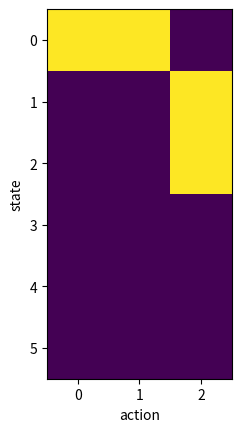

Recreate this plot in Python.
import numpy as np
import matplotlib.pyplot as plt

n_episodes = 100
n_steps = 10

n_states = 6
n_actions = 3

alpha = 0.1

# initialise q(s,a)
q = np.ones((n_states, n_actions)) * 0.5

# states
S = np.arange(0, 6, 1)

# Actions
A = np.array([0, 1, 2])

# state transition probabilities
T = np.zeros((n_states, n_actions, n_states))

T[0, 0, 1] = 1  # press lever transition to state 1
T[0, 1, 2] = 1  # pull chain transition to state 2
T[0, 2, 3] = 1  # enter magazine terminal no reward

T[1, 0, 3] = 1  # press lever terminal no reward
T[1, 1, 3] = 1  # pull chain terminal no reward
T[1, 2, 4] = 1  # enter magazine terminal reward

T[2, 0, 3] = 1  # press lever terminal no reward
T[2, 1, 3] = 1  # pull chain terminal no reward
T[2, 2, 5] = 1  # enter magazine terminal reward

# state rewards
R = np.zeros(n_states)
R[4] = 1
R[5] = 1

# model of the environment
n = 10
T_hat = np.zeros((n_states, n_actions, n_states))
R_hat = np.zeros(n_states)
S_past = np.array([])
A_past = np.ones((n_states, n_actions)) * -1

# iterate over episodes
for e in range(n_episodes):

    # initialise s
    s = 0

    # iterate over steps per episodes
    for t in range(n_steps):

        # choose a from s using policy derived from q
        # here, we use softmax
        sm = np.exp(q[s, :]) / np.sum(np.exp(q[s, :]))
        a = np.random.choice(A, size=1, p=np.squeeze(sm))[0]

        # take action a, observe r, s'
        sprime = np.random.choice(S, size=1, p=np.squeeze(T[s, a, :]))[0]
        r = R[sprime]

        # update q-function
        q[s, a] += alpha * (r + np.max(q[sprime, :]) - q[s, a])

        # update models of the environment (tabular Dyna-Q p. 164)
        # assuming deterministic environment
        T_hat[s, a, sprime] = 1
        R_hat[sprime] = r

        # keep track of experienced states and actions
        S_past = np.append(S_past, [s])
        S_past = np.unique(S_past)
        A_past[s, a] = 1

        # Simulate experience
        for i in range(n):
            # pick a previously experienced state
            s = np.random.choice(S_past, size=1)[0].astype(int)

            # select an action previously taken from state s
            eligible_actions = A_past[s, :] == 1
            a = np.random.choice(np.where(eligible_actions)[0], size=1)[0]

            # simulate the outcome
            sprime_sim = np.random.choice(S,
                                          size=1,
                                          p=np.squeeze(T_hat[s, a, :]))[0]
            r = R[sprime_sim]

            # update the real Q function on the basis of the simulated outcome
            q[s, a] += alpha * (r + np.max(q[sprime_sim, :]) - q[s, a])

        # reset state
        s = sprime

        # stop if s is terminal
        if s == 3 or s == 4 or s == 5:
            break

fig, ax = plt.subplots(1, 1, squeeze=False)
ax[0, 0].imshow(q)
ax[0, 0].set_xlabel('action')
ax[0, 0].set_ylabel('state')
plt.show()
